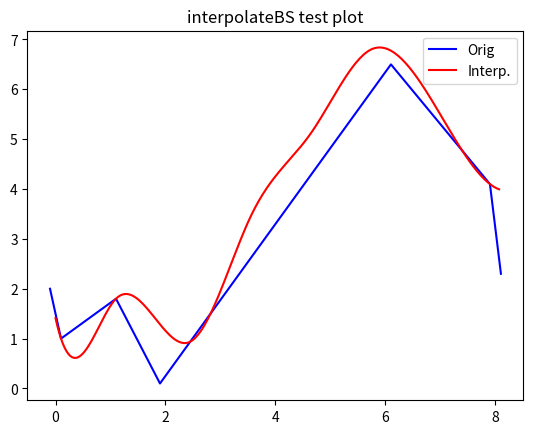

The script that saved this image:
# -*- coding: utf-8 -*-
"""
Created on Wed Jun 22 10:55:31 2016

[redacted]
"""

import numpy as np
from scipy.interpolate import splrep

# Filter data on a subinterval
# x - position: an average of positions
# y - value: a filtered value: average, median, lpw-pas filter
def filterData(curr_timesIn, curr_valsIn, fCode):
    if fCode == 1:
        new_time = np.mean(curr_timesIn)
        new_val = np.mean(curr_valsIn)
        return new_time, new_val



# -----------------------------------------------------------------------------
# Interpolate data
# Assumed: 
#  * tMin => min(xIn) & tMax <= max(xIn)
#  * vars curr_low_time in curr_low_ind are existing in data!
# * no times are repeated or decreasing
def interpolateBS(xIn, yIn, tMin, tMax, kIn, TsIn, fCode):

    # filter along subintervals - create filtered dataset
    new_times = np.empty(0)
    new_vals = np.empty(0)

    curr_upp_time = tMin
    curr_upp_ind = 0
    
    # Skip times lower than tMin so that next time is larger than tMin in terms of indeces: to assure that yIn[curr_low_ind] exists!
    while ((curr_upp_ind < len(xIn)-1) and (xIn[curr_upp_ind] < curr_upp_time or np.isnan(xIn[curr_upp_ind]))):
        curr_upp_ind += 1
    curr_low_ind = curr_upp_ind
    
    # interpolate:
    upp_ind_lim = np.minimum(len(xIn), len(yIn))
    curr_mid_time = tMin
    while (curr_upp_ind < upp_ind_lim-1): # We ealk through indicies!

        # Get uppper available index
        curr_low_ind = curr_upp_ind
        curr_cut_time = xIn[curr_low_ind] + TsIn
        while ((curr_upp_ind < len(xIn)-1) and (xIn[curr_upp_ind+1] <= curr_cut_time or np.isnan(xIn[curr_upp_ind]))):
            curr_upp_ind = curr_upp_ind + 1
            
        # Set new time bounds
        #curr_low_time = xIn[curr_low_ind]
        curr_upp_time = xIn[curr_upp_ind] #curr_upp_time + TsIn

        # Get times and vals if any available
        curr_times = np.array(xIn[curr_low_ind:curr_upp_ind])
        curr_vals = np.array(yIn[curr_low_ind:curr_upp_ind])
        numOfCurPs = min(len(curr_times), len(curr_vals)) # Number of points on this interval

        # Add mid points if numOfCurPs == 0:
        if numOfCurPs == 0: # Empty interval = exactly when => use linear interpolation to the next point 

            if xIn[curr_low_ind+1] > xIn[curr_low_ind]:
                slope_k = (yIn[curr_low_ind+1] - yIn[curr_low_ind]) /(xIn[curr_low_ind+1] - xIn[curr_low_ind]) # We did no move on - empty subinterval
            else:
                print ('interpolateBS: Error in handling empty time intervals')
            diff_val = slope_k*TsIn # A jump per single Ts
            
            curr_mid_time = np.maximum(xIn[curr_low_ind], curr_mid_time) + TsIn/2.0 # Not to go back in time
            curr_mid_val = yIn[curr_low_ind] + diff_val/2.0
            new_times = np.append(new_times, curr_mid_time) # Add to points
            new_vals = np.append(new_vals, curr_mid_val)
            curr_mid_time += TsIn/2.0 # Add 
            curr_mid_val += diff_val/2.0
            while (curr_mid_time < xIn[curr_low_ind+1] - TsIn/1.999): # add all empty points and not adding last point twice
                curr_mid_val += diff_val
                new_times = np.append(new_times, curr_mid_time + TsIn/2.0) # Add to points
                new_vals = np.append(new_vals, curr_mid_val)
                curr_mid_time += TsIn
                
            curr_upp_ind = curr_low_ind + 1 # Move on - this empty interval is covered
 
        elif numOfCurPs == 1: # Just add the same data point
            new_times = np.append(new_times, curr_times[0])
            new_vals = np.append(new_vals, curr_vals[0])

        elif numOfCurPs > 1:
            new_time, new_val = filterData(curr_times, curr_vals, fCode)
            new_times = np.append(new_times, new_time)
            new_vals = np.append(new_vals, new_val)


    # -----------------------------------------------------------------------------
    # Build knot points

    # 1. Knots are data points at the begining. One could remove some of data
    # data points as well
    tIn = new_times;
    # 2. Remove first k-1 and last k-1
    tIn = np.delete(tIn, range(0, kIn-1, 1))
    tIn = np.delete(tIn, range(len(tIn)-kIn+1, len(tIn)))


    # -----------------------------------------------------------------------------
    # Interpolate
    sPerD = 100 # An averge squared error per data sample
    sIn = sPerD*len(xIn)
    xbIn = new_times[0]
    xeIn = new_times[-1]
    tckOut = splrep(new_times, new_vals, xb=xbIn, xe=xeIn, k=kIn, t=tIn, s=sIn, task=-1)

    # print("xin length")
    # print(xIn.len())
    # print("new times length")
    # print(new_times.len)
    
    return tckOut
  

# =============================================================================  
# Test data & code

xIn = np.array([-0.1, 0.1, 1.1, 1.9, 6.1, 7.9, 8.1])
yIn = np.array([2, 1.0, 1.8, 0.1, 6.5, 4.1, 2.3])
tMin, tMax = -0.1, 8.1
kIn = 3
TsIn = 1.1
fCode = 1
tck = interpolateBS(xIn, yIn, tMin, tMax, kIn, TsIn, fCode)
from scipy.interpolate import splev
import matplotlib.pyplot as plt
max_time = np.max(xIn)
uniform_times = np.arange(0, max_time, 1.0/30.0)
new_y = splev(uniform_times, tck)
plt.figure(1)
plt.title('interpolateBS test plot')
plt.plot(xIn, yIn, color = 'b', label='Orig')
plt.plot(uniform_times, new_y, color = 'r', label='Interp.')
plt.legend()
plt.show()


